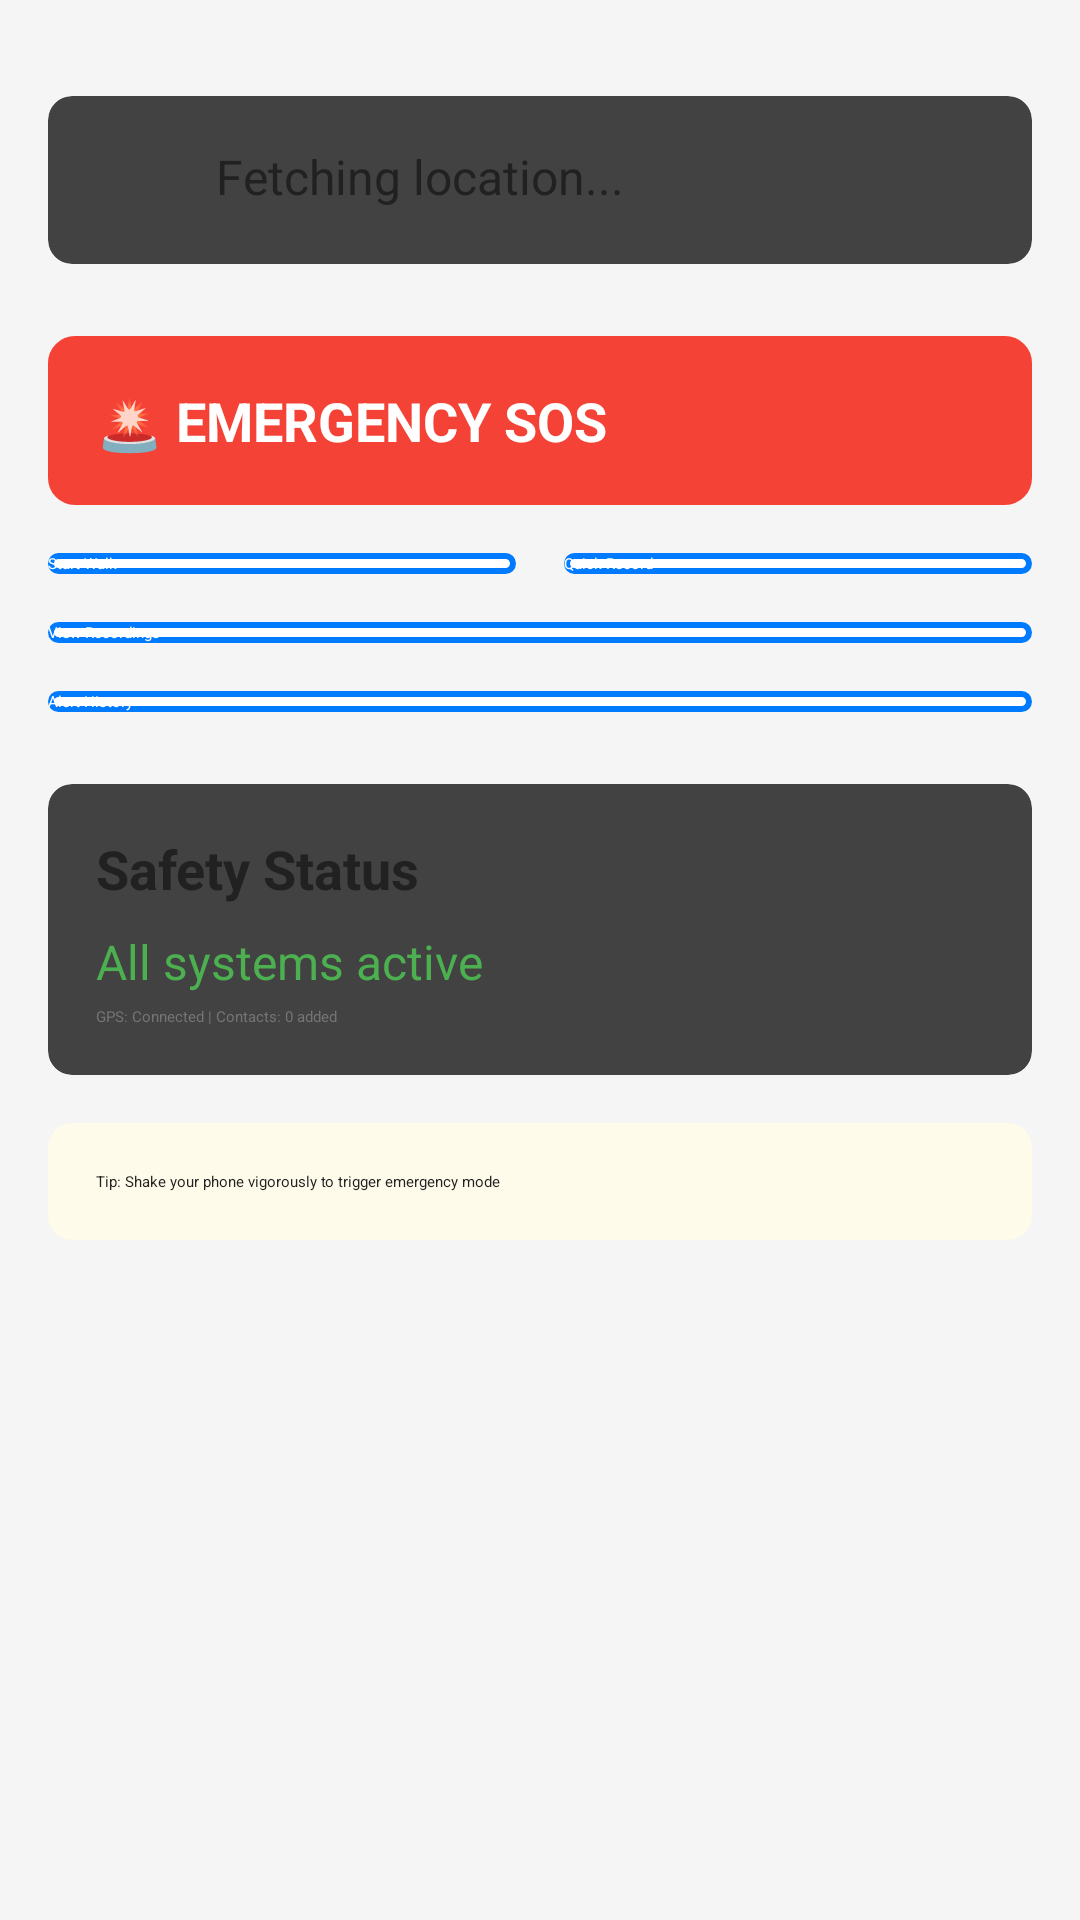

Produce the Android XML layout that renders to this screen, including the resource entries it uses.
<!-- AndroidManifest.xml: application theme Theme.SafeWalk -->
<!-- res/layout/fragment_home.xml -->
<?xml version="1.0" encoding="utf-8"?>
<ScrollView xmlns:android="http://schemas.android.com/apk/res/android"
    xmlns:app="http://schemas.android.com/apk/res-auto"
    xmlns:tools="http://schemas.android.com/tools"
    android:layout_width="match_parent"
    android:layout_height="match_parent"
    android:background="@color/background_color"
    tools:context=".HomeFragment">

    <LinearLayout
        android:layout_width="match_parent"
        android:layout_height="wrap_content"
        android:orientation="vertical"
        android:padding="16dp">

        <androidx.cardview.widget.CardView
            android:layout_width="match_parent"
            android:layout_height="wrap_content"
            android:layout_marginTop="16dp"
            app:cardCornerRadius="8dp"
            app:cardElevation="4dp">

            <LinearLayout
                android:layout_width="match_parent"
                android:layout_height="wrap_content"
                android:orientation="horizontal"
                android:padding="16dp">

                <ImageView
                    android:layout_width="24dp"
                    android:layout_height="24dp"
                    android:src="@drawable/ic_location_on"
                    app:tint="@color/primary_color" />

                <TextView
                    android:id="@+id/tvCurrentLocation"
                    android:layout_width="0dp"
                    android:layout_height="wrap_content"
                    android:layout_marginStart="16dp"
                    android:layout_weight="1"
                    android:text="Fetching location..."
                    android:textColor="@color/primary_text_color"
                    android:textSize="16sp" />
            </LinearLayout>
        </androidx.cardview.widget.CardView>

        <Button
            android:id="@+id/btnEmergencySos"
            android:layout_width="match_parent"
            android:layout_height="wrap_content"
            android:layout_marginTop="24dp"
            android:background="@drawable/button_sos"
            android:text="🚨 EMERGENCY SOS"
            android:textColor="@color/white"
            android:textSize="18sp"
            android:textStyle="bold"
            android:padding="16dp" />

        <LinearLayout
            android:layout_width="match_parent"
            android:layout_height="wrap_content"
            android:layout_marginTop="16dp"
            android:orientation="horizontal">

            <Button
                android:id="@+id/btnStartWalk"
                android:layout_width="0dp"
                android:layout_height="wrap_content"
                android:layout_marginEnd="8dp"
                android:layout_weight="1"
                android:background="@drawable/button_secondary"
                android:text="Start Walk"
                android:textColor="@color/white" />

            <Button
                android:id="@+id/btnQuickRecord"
                android:layout_width="0dp"
                android:layout_height="wrap_content"
                android:layout_marginStart="8dp"
                android:layout_weight="1"
                android:background="@drawable/button_secondary"
                android:text="Quick Record"
                android:textColor="@color/white" />
        </LinearLayout>

        <LinearLayout
            android:layout_width="match_parent"
            android:layout_height="wrap_content"
            android:layout_marginTop="16dp"
            android:orientation="horizontal">

            <Button
                android:id="@+id/btnViewRecordings"
                android:layout_width="match_parent"
                android:layout_height="wrap_content"
                android:background="@drawable/button_secondary"
                android:text="View Recordings"
                android:textColor="@color/white" />
        </LinearLayout>

        <LinearLayout
            android:layout_width="match_parent"
            android:layout_height="wrap_content"
            android:layout_marginTop="16dp"
            android:orientation="horizontal">

            <Button
                android:id="@+id/btnAlertHistory"
                android:layout_width="match_parent"
                android:layout_height="wrap_content"
                android:background="@drawable/button_secondary"
                android:text="Alert History"
                android:textColor="@color/white" />
        </LinearLayout>

        <androidx.cardview.widget.CardView
            android:layout_width="match_parent"
            android:layout_height="wrap_content"
            android:layout_marginTop="24dp"
            app:cardCornerRadius="8dp"
            app:cardElevation="4dp">

            <LinearLayout
                android:layout_width="match_parent"
                android:layout_height="wrap_content"
                android:orientation="vertical"
                android:padding="16dp">

                <TextView
                    android:layout_width="wrap_content"
                    android:layout_height="wrap_content"
                    android:text="Safety Status"
                    android:textColor="@color/primary_text_color"
                    android:textSize="18sp"
                    android:textStyle="bold" />

                <TextView
                    android:id="@+id/tvSafetyStatus"
                    android:layout_width="wrap_content"
                    android:layout_height="wrap_content"
                    android:layout_marginTop="8dp"
                    android:drawablePadding="8dp"
                    android:text="All systems active"
                    android:textColor="@color/success_color"
                    android:textSize="16sp"
                    app:drawableStartCompat="@drawable/ic_check_circle" />

                <TextView
                    android:id="@+id/tvSafetyStatusDetails"
                    android:layout_width="wrap_content"
                    android:layout_height="wrap_content"
                    android:layout_marginTop="4dp"
                    android:text="GPS: Connected | Contacts: 0 added"
                    android:textColor="@color/secondary_text_color" />
            </LinearLayout>
        </androidx.cardview.widget.CardView>

        <androidx.cardview.widget.CardView
            android:layout_width="match_parent"
            android:layout_height="wrap_content"
            android:layout_marginTop="16dp"
            app:cardBackgroundColor="@color/warning_color_light"
            app:cardCornerRadius="8dp"
            app:cardElevation="0dp">

            <TextView
                android:layout_width="match_parent"
                android:layout_height="wrap_content"
                android:padding="16dp"
                android:text="Tip: Shake your phone vigorously to trigger emergency mode"
                android:textColor="@color/primary_text_color" />

        </androidx.cardview.widget.CardView>
    </LinearLayout>
</ScrollView>
<!-- resources referenced by this layout -->
<resources>
  <color name="background_color">#F5F5F5</color>
  <color name="primary_color">#2196F3</color>
  <color name="primary_text_color">#212121</color>
  <color name="secondary_text_color">#757575</color>
  <color name="success_color">#4CAF50</color>
  <color name="warning_color_light">#FFFBEA</color>
  <color name="white">#FFFFFFFF</color>
  <!-- drawable button_secondary (drawable) -->
  <?xml version="1.0" encoding="utf-8"?>
  <shape xmlns:android="http://schemas.android.com/apk/res/android"
      android:shape="rectangle">
      <solid android:color="@color/white" />
      <stroke
          android:width="2dp"
          android:color="@color/blue_primary" />
      <corners android:radius="12dp" />
  </shape>
  <!-- drawable button_sos (drawable) -->
  <?xml version="1.0" encoding="utf-8"?>
  <shape xmlns:android="http://schemas.android.com/apk/res/android"
      android:shape="rectangle">
      <solid android:color="@color/error_color"/>
      <corners android:radius="8dp"/>
      <stroke
          android:width="2dp"
          android:color="@color/error_color"/>
  </shape>
  <color name="blue_primary">#007BFF</color>
  <color name="error_color">#F44336</color>
</resources>
